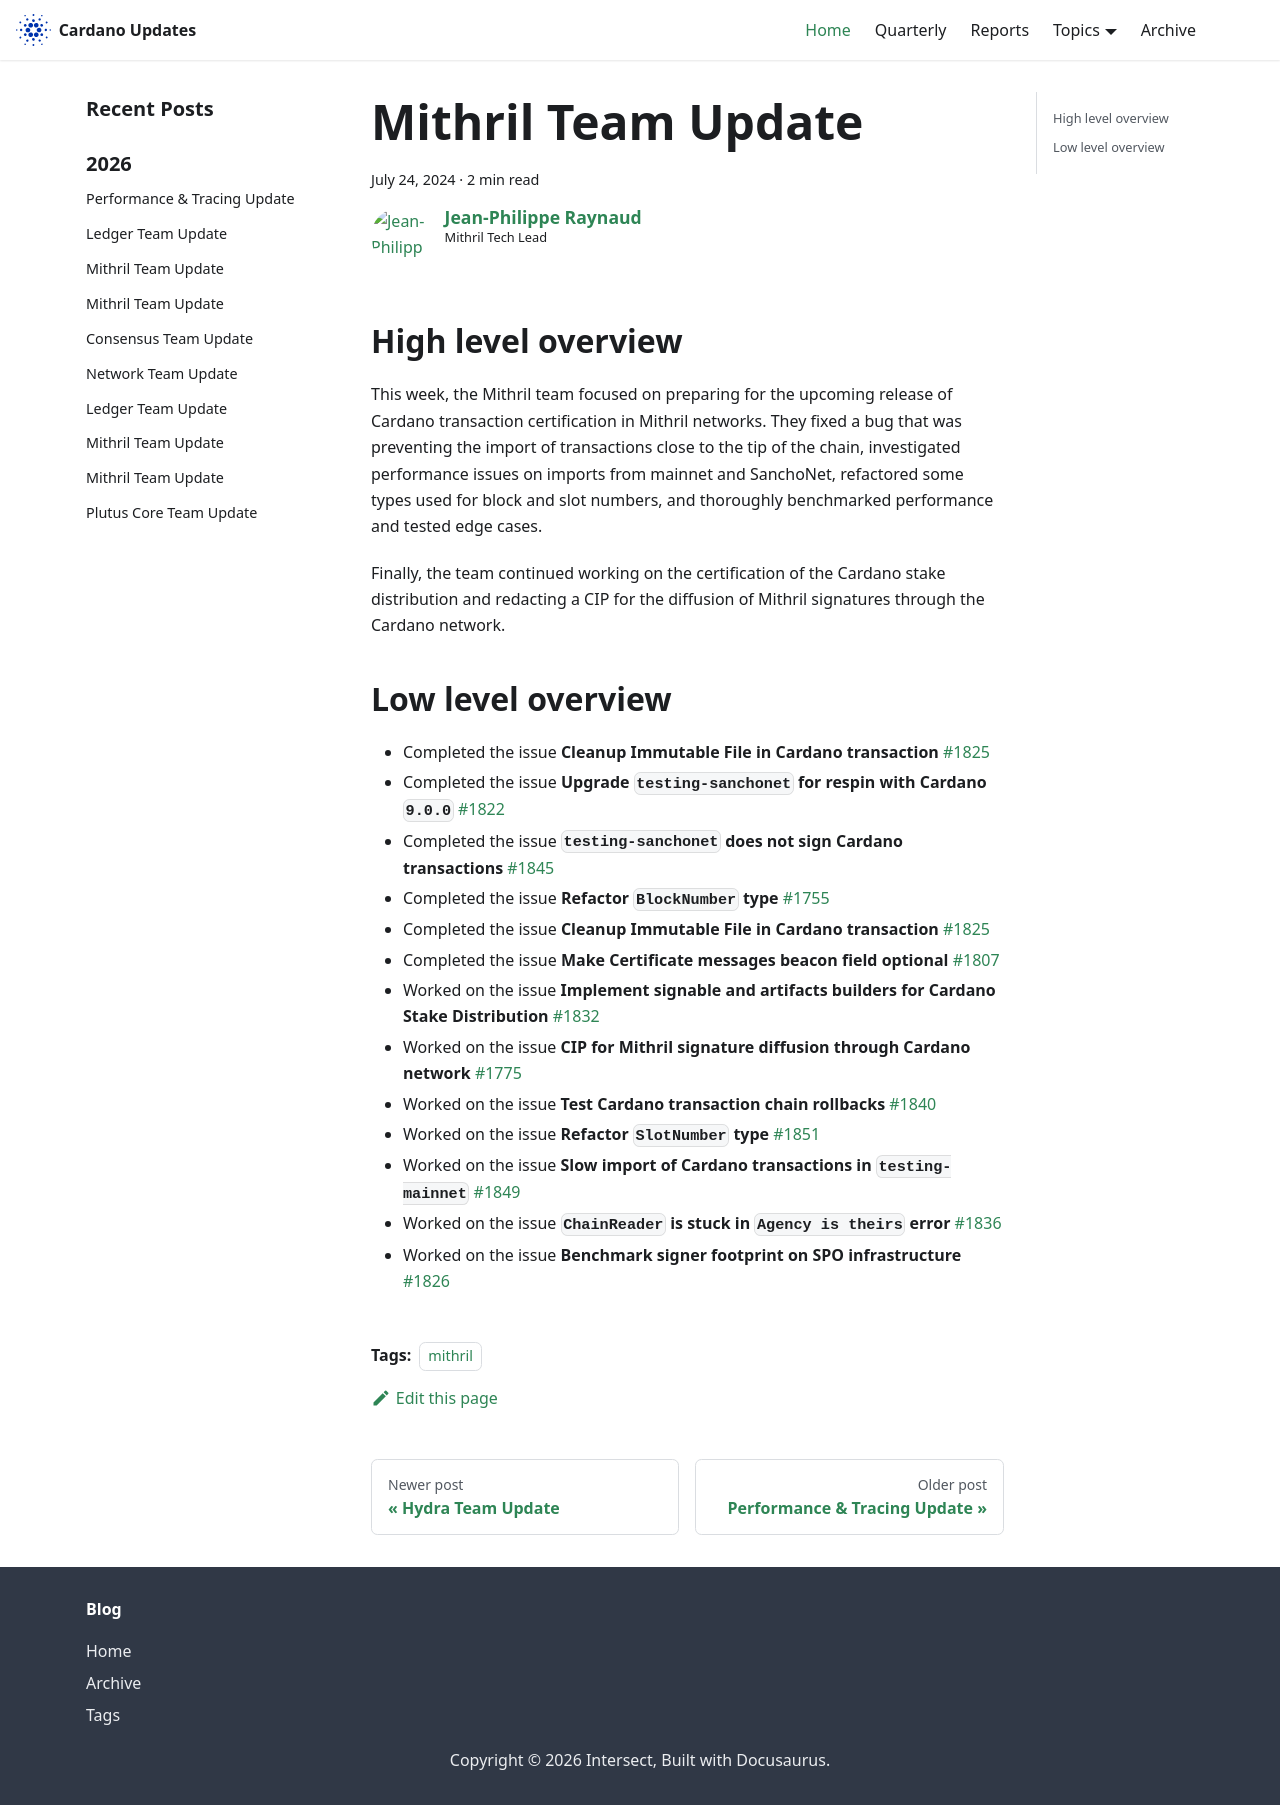

repository: IntersectMBO/cardano-updates · page: 2024-07-24-mithril/index.html · generator: docusaurus

---
title: Mithril Team Update
slug: 2024-07-24-mithril
authors: jpraynaud
tags: [mithril]
hide_table_of_contents: false
---

## High level overview

This week, the Mithril team focused on preparing for the upcoming release of Cardano transaction certification in Mithril networks. They fixed a bug that was preventing the import of transactions close to the tip of the chain, investigated performance issues on imports from mainnet and SanchoNet, refactored some types used for block and slot numbers, and thoroughly benchmarked performance and tested edge cases.

Finally, the team continued working on the certification of the Cardano stake distribution and redacting a CIP for the diffusion of Mithril signatures through the Cardano network.

## Low level overview
- Completed the issue **Cleanup Immutable File in Cardano transaction** [#1825](https://github.com/input-output-hk/mithril/issues/1825)
- Completed the issue **Upgrade `testing-sanchonet` for respin with Cardano `9.0.0`** [#1822](https://github.com/input-output-hk/mithril/issues/1822)
- Completed the issue **`testing-sanchonet` does not sign Cardano transactions** [#1845](https://github.com/input-output-hk/mithril/issues/1845)
- Completed the issue **Refactor `BlockNumber` type** [#1755](https://github.com/input-output-hk/mithril/issues/1755)
- Completed the issue **Cleanup Immutable File in Cardano transaction** [#1825](https://github.com/input-output-hk/mithril/issues/1825)
- Completed the issue **Make Certificate messages beacon field optional** [#1807](https://github.com/input-output-hk/mithril/issues/1807)
- Worked on the issue **Implement signable and artifacts builders for Cardano Stake Distribution** [#1832](https://github.com/input-output-hk/mithril/issues/1832)
- Worked on the issue **CIP for Mithril signature diffusion through Cardano network** [#1775](https://github.com/input-output-hk/mithril/issues/1775)
- Worked on the issue **Test Cardano transaction chain rollbacks** [#1840](https://github.com/input-output-hk/mithril/issues/1840)
- Worked on the issue **Refactor `SlotNumber` type** [#1851](https://github.com/input-output-hk/mithril/issues/1851)
- Worked on the issue **Slow import of Cardano transactions in `testing-mainnet`** [#1849](https://github.com/input-output-hk/mithril/issues/1849)
- Worked on the issue **`ChainReader` is stuck in `Agency is theirs` error** [#1836](https://github.com/input-output-hk/mithril/issues/1836)
- Worked on the issue **Benchmark signer footprint on SPO infrastructure** [#1826](https://github.com/input-output-hk/mithril/issues/1826)
